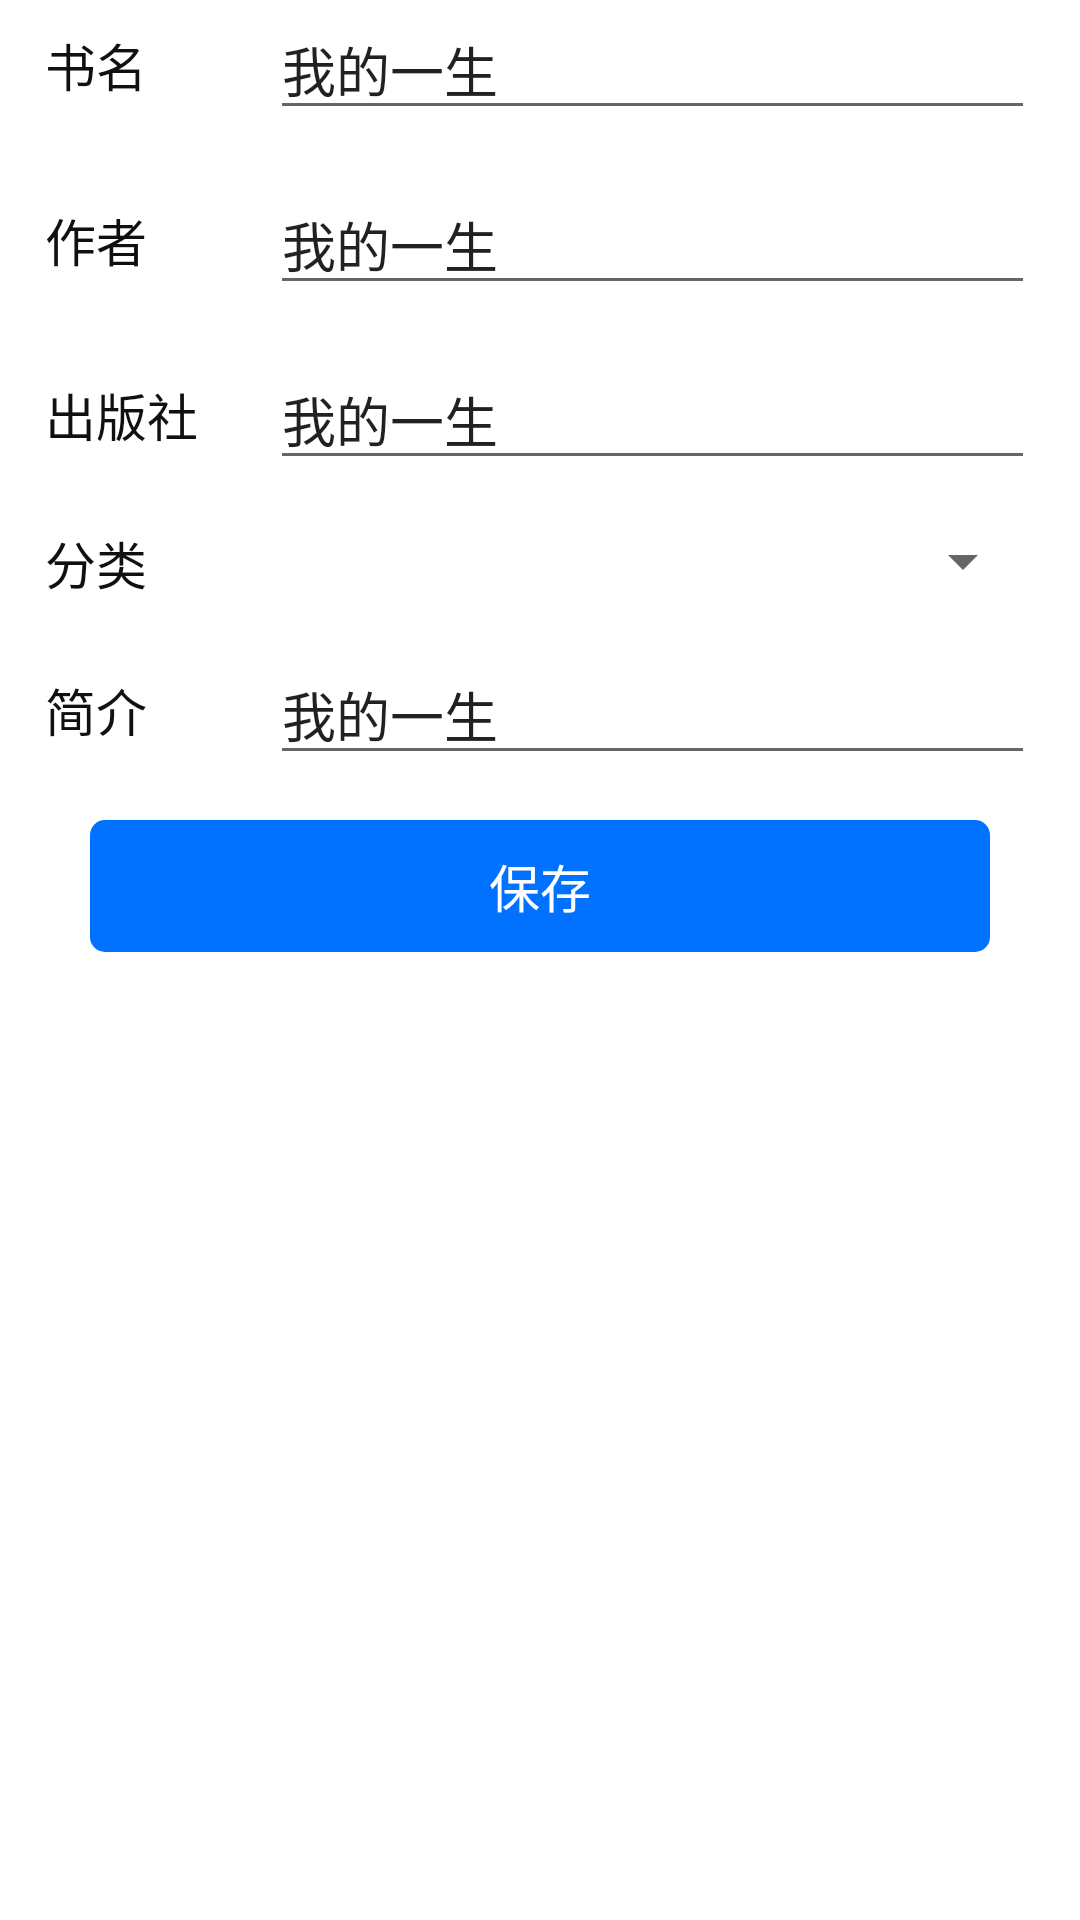

This screen was rendered from an Android layout file. Write that file and the resources it references.
<!-- AndroidManifest.xml: application theme AppTheme -->
<!-- res/layout/view_edit_book.xml -->
<?xml version="1.0" encoding="utf-8"?>
<RelativeLayout xmlns:android="http://schemas.android.com/apk/res/android"
    android:id="@+id/rl_view_edit_book"
    android:layout_width="match_parent"
    android:layout_height="match_parent"
    android:background="@color/white">

    <ScrollView
        android:layout_width="match_parent"
        android:layout_height="match_parent">


        <LinearLayout
            android:layout_width="match_parent"
            android:layout_height="match_parent"
            android:layout_marginLeft="15dp"
            android:layout_marginRight="15dp"
            android:orientation="vertical">

            <RelativeLayout
                android:layout_width="match_parent"
                android:layout_height="wrap_content"
                android:orientation="horizontal">

                <TextView
                    android:id="@+id/tv_book_title"
                    android:layout_width="75dp"
                    android:layout_height="wrap_content"
                    android:layout_centerVertical="true"
                    android:layout_gravity="center_vertical"
                    android:text="书名"
                    android:textColor="@color/black"
                    android:textSize="17sp" />

                <EditText
                    android:id="@+id/et_book_title"
                    android:layout_width="match_parent"
                    android:layout_height="wrap_content"
                    android:layout_toRightOf="@+id/tv_book_title"
                    android:text="我的一生" />
            </RelativeLayout>

            <LinearLayout
                android:layout_width="match_parent"
                android:layout_height="wrap_content"
                android:layout_marginTop="15dp"
                android:orientation="horizontal">

                <TextView
                    android:id="@+id/tv_book_zuozhe"
                    android:layout_width="75dp"
                    android:layout_height="wrap_content"
                    android:layout_centerVertical="true"
                    android:layout_gravity="center_vertical"
                    android:text="作者"
                    android:textColor="@color/black"
                    android:textSize="17sp" />

                <EditText
                    android:id="@+id/et_book_zuozhe"
                    android:layout_width="match_parent"
                    android:layout_height="wrap_content"
                    android:layout_toRightOf="@+id/tv_book_zuozhe"
                    android:text="我的一生" />
            </LinearLayout>

            <RelativeLayout
                android:layout_width="match_parent"
                android:layout_height="wrap_content"
                android:layout_marginTop="15dp"
                android:orientation="horizontal">

                <TextView
                    android:id="@+id/tv_book_chubanshe"
                    android:layout_width="75dp"
                    android:layout_height="wrap_content"
                    android:layout_centerVertical="true"
                    android:layout_gravity="center_vertical"
                    android:text="出版社"
                    android:textColor="@color/black"
                    android:textSize="17sp" />

                <EditText
                    android:id="@+id/et_book_chubanshe"
                    android:layout_width="match_parent"
                    android:layout_height="wrap_content"
                    android:layout_toRightOf="@+id/tv_book_chubanshe"
                    android:text="我的一生" />
            </RelativeLayout>

            <RelativeLayout
                android:layout_width="match_parent"
                android:layout_height="wrap_content"

                android:layout_marginTop="15dp"
                android:orientation="horizontal">

                <TextView
                    android:id="@+id/tv_book_fenlei"
                    android:layout_width="75dp"
                    android:layout_height="wrap_content"
                    android:layout_centerVertical="true"
                    android:layout_gravity="center_vertical"
                    android:text="分类"
                    android:textColor="@color/black"
                    android:textSize="17sp" />

                <Spinner
                    android:id="@+id/spinner_category"
                    android:layout_width="match_parent"
                    android:layout_height="wrap_content"
                    android:layout_toRightOf="@+id/tv_book_fenlei" />

            </RelativeLayout>

            <RelativeLayout
                android:layout_width="match_parent"
                android:layout_height="wrap_content"
                android:layout_marginTop="15dp"
                android:orientation="horizontal">

                <TextView
                    android:id="@+id/tv_book_jianjie"
                    android:layout_width="75dp"
                    android:layout_height="wrap_content"
                    android:layout_centerVertical="true"
                    android:text="简介"
                    android:textColor="@color/black"
                    android:textSize="17sp" />

                <EditText
                    android:id="@+id/et_book_jianjie"
                    android:layout_width="match_parent"
                    android:layout_height="wrap_content"
                    android:layout_toRightOf="@+id/tv_book_jianjie"
                    android:text="我的一生" />
            </RelativeLayout>

            <TextView
                android:id="@+id/tv_save_book"
                android:layout_width="match_parent"
                android:layout_height="44dp"
                android:layout_alignParentRight="true"
                android:layout_centerVertical="true"
                android:layout_marginLeft="15dp"
                android:layout_marginRight="15dp"
                android:layout_marginTop="15dp"
                android:background="@drawable/btn_backgroud_blue"
                android:gravity="center"
                android:text="保存"
                android:textColor="@color/white"
                android:textSize="17sp" />

        </LinearLayout>
    </ScrollView>

</RelativeLayout>
<!-- resources referenced by this layout -->
<resources>
  <color name="black">#101010</color>
  <color name="white">#FFFFFF</color>
  <!-- drawable btn_backgroud_blue (drawable) -->
  <?xml version="1.0" encoding="utf-8"?>
  <selector xmlns:android="http://schemas.android.com/apk/res/android" >
      <item android:state_pressed="true" android:drawable="@drawable/corners_bg_blue_btn"></item>
      <item android:state_pressed="false" android:drawable="@drawable/corners_bg_blue"></item>
      <item android:state_checked="true" android:drawable="@drawable/corners_bg_blue_btn"></item>
      <item android:state_checked="false" android:drawable="@drawable/corners_bg_blue"></item>
  </selector>
  <style name="AppTheme" parent="Theme.AppCompat.Light">
          <item name="multiChoiceAdapterStyle">@style/MultiChoiceAdapter</item>
      </style>
  <!-- drawable corners_bg_blue_btn (drawable) -->
  <?xml version="1.0" encoding="utf-8"?>
  <shape xmlns:android="http://schemas.android.com/apk/res/android">
  
      <solid android:color="@color/register_click"/>
  
      <corners
          android:bottomLeftRadius="3dp"
          android:bottomRightRadius="3dp"
          android:topLeftRadius="3dp"
          android:topRightRadius="3dp"/>
  
      <stroke
          android:width="0px"
          android:color="@android:color/transparent"/>
  
  
  </shape>
  <!-- drawable corners_bg_blue (drawable) -->
  <?xml version="1.0" encoding="utf-8"?>
  <shape xmlns:android="http://schemas.android.com/apk/res/android" >
  
      <solid android:color="@color/register_un" />
  
      <corners
          android:bottomLeftRadius="5dp"
          android:bottomRightRadius="5dp"
          android:topLeftRadius="5dp"
          android:topRightRadius="5dp" />
  
      <stroke android:width="0px" android:color="@android:color/transparent"/>
  
  
  </shape>
  <style name="MultiChoiceAdapter">
          <item name="itemClickInActionMode">selectItem</item>
      </style>
  <color name="register_click">#005be2</color>
  <color name="register_un">#0172ff</color>
</resources>
